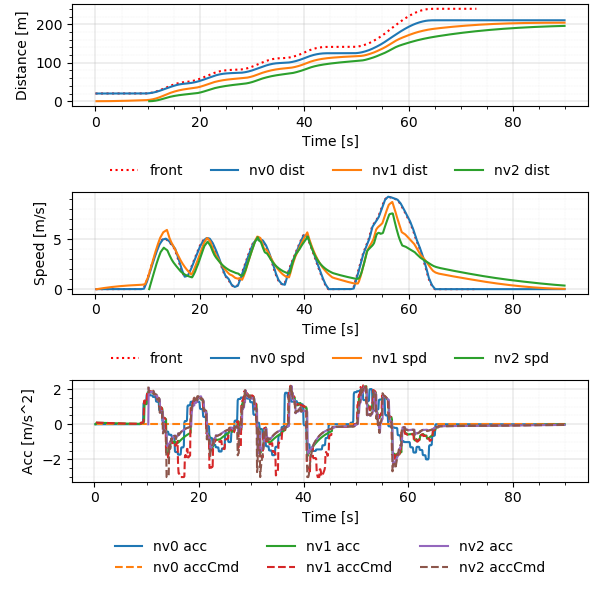

The file beside this chart, header and first rows:
Realtime [sec], Sim Time [sec], Sim Time from MPC [sec], MPC runtime, v0_dist [m], v0_lane [-], v0_spd [m/s], v0_acc [m/s2], v1_dist [m], v1_lane [-], v1_spd [m/s], v1_acc [m/s2], v1_accCmd [m/s2], v2_dist [m], v2_lane [-], v2_spd [m/s], v2_acc [m/s2], v2_accCmd [m/s2]
0.007959, 0.2, nan, 0.003361, 20.0, -76146229#1_0, 0.0, 0.0, 0.0, -76146229#1_0, 0.0, 0.0, nan, nan, nan, nan, nan, nan
0.113, 0.3, 0.2, 0.006267, 20.0, -76146229#1_0, 0.0, 0.0, 0.0, -76146229#1_0, 0.0, 0.0, 0.09435, nan, nan, nan, nan, nan
0.2134, 0.4, 0.3, 0.007809, 20.0, -76146229#1_0, 0.0, 0.0, 0.0009131, -76146229#1_0, 0.009131, 0.09131, 0.09435, nan, nan, nan, nan, nan
0.3089, 0.5, 0.4, 0.00533, 20.0, -76146229#1_0, 0.0, 0.0, 0.002739, -76146229#1_0, 0.01826, 0.09131, 0.08981, nan, nan, nan, nan, nan
0.4053, 0.6, 0.5, 0.00324, 20.0, -76146229#1_0, 0.0, 0.0, 0.005434, -76146229#1_0, 0.02695, 0.08691, 0.08858, nan, nan, nan, nan, nan
0.5099, 0.7, 0.6, 0.006123, 20.0, -76146229#1_0, 0.0, 0.0, 0.008987, -76146229#1_0, 0.03552, 0.08572, 0.08756, nan, nan, nan, nan, nan
0.6122, 0.8, 0.7, 0.006959, 20.0, -76146229#1_0, 0.0, 0.0, 0.01339, -76146229#1_0, 0.044, 0.08473, 0.08643, nan, nan, nan, nan, nan
0.7068, 0.9, 0.8, 0.004943, 20.0, -76146229#1_0, 0.0, 0.0, 0.01862, -76146229#1_0, 0.05236, 0.08364, 0.0853, nan, nan, nan, nan, nan
0.8094, 1.0, 0.9, 0.006704, 20.0, -76146229#1_0, 0.0, 0.0, 0.02468, -76146229#1_0, 0.06062, 0.08255, 0.08418, nan, nan, nan, nan, nan
0.9044, 1.1, 1.0, 0.003338, 20.0, -76146229#1_0, 0.0, 0.0, 0.03156, -76146229#1_0, 0.06876, 0.08147, 0.08308, nan, nan, nan, nan, nan
1.014, 1.2, 1.1, 0.003521, 20.0, -76146229#1_0, 0.0, 0.0, 0.03924, -76146229#1_0, 0.0768, 0.0804, 0.08198, nan, nan, nan, nan, nan
1.115, 1.3, 1.2, 0.006414, 20.0, -76146229#1_0, 0.0, 0.0, 0.04771, -76146229#1_0, 0.08474, 0.07934, 0.08089, nan, nan, nan, nan, nan
1.214, 1.4, 1.3, 0.009946, 20.0, -76146229#1_0, 0.0, 0.0, 0.05697, -76146229#1_0, 0.09257, 0.07828, 0.07981, nan, nan, nan, nan, nan
1.312, 1.5, 1.4, 0.008269, 20.0, -76146229#1_0, 0.0, 0.0, 0.067, -76146229#1_0, 0.1003, 0.07724, 0.07874, nan, nan, nan, nan, nan
1.408, 1.6, 1.5, 0.005437, 20.0, -76146229#1_0, 0.0, 0.0, 0.07779, -76146229#1_0, 0.1079, 0.0762, 0.07767, nan, nan, nan, nan, nan
1.509, 1.7, 1.6, 0.005076, 20.0, -76146229#1_0, 0.0, 0.0, 0.08933, -76146229#1_0, 0.1154, 0.07517, 0.07662, nan, nan, nan, nan, nan
1.612, 1.8, 1.7, 0.008536, 20.0, -76146229#1_0, 0.0, 0.0, 0.1016, -76146229#1_0, 0.1228, 0.07415, 0.07557, nan, nan, nan, nan, nan
1.707, 1.9, 1.8, 0.004795, 20.0, -76146229#1_0, 0.0, 0.0, 0.1146, -76146229#1_0, 0.1302, 0.07313, 0.07453, nan, nan, nan, nan, nan
1.818, 2.0, 1.9, 0.01366, 20.0, -76146229#1_0, 0.0, 0.0, 0.1284, -76146229#1_0, 0.1374, 0.07213, 0.0735, nan, nan, nan, nan, nan
1.92, 2.1, 2.0, 0.01321, 20.0, -76146229#1_0, 0.0, 0.0, 0.1428, -76146229#1_0, 0.1445, 0.07113, 0.07248, nan, nan, nan, nan, nan
2.017, 2.2, 2.1, 0.007028, 20.0, -76146229#1_0, 0.0, 0.0, 0.158, -76146229#1_0, 0.1515, 0.07014, 0.07146, nan, nan, nan, nan, nan
2.112, 2.3, 2.2, 0.006846, 20.0, -76146229#1_0, 0.0, 0.0, 0.1738, -76146229#1_0, 0.1584, 0.06916, 0.07046, nan, nan, nan, nan, nan
2.209, 2.4, 2.3, 0.00331, 20.0, -76146229#1_0, 0.0, 0.0, 0.1903, -76146229#1_0, 0.1652, 0.06818, 0.06946, nan, nan, nan, nan, nan
2.311, 2.5, 2.4, 0.006099, 20.0, -76146229#1_0, 0.0, 0.0, 0.2075, -76146229#1_0, 0.1719, 0.06722, 0.06847, nan, nan, nan, nan, nan
2.417, 2.6, 2.5, 0.01143, 20.0, -76146229#1_0, 0.0, 0.0, 0.2254, -76146229#1_0, 0.1786, 0.06626, 0.06749, nan, nan, nan, nan, nan
2.508, 2.7, 2.6, 0.006123, 20.0, -76146229#1_0, 0.0, 0.0, 0.2439, -76146229#1_0, 0.1851, 0.06531, 0.06651, nan, nan, nan, nan, nan
2.612, 2.8, 2.7, 0.007347, 20.0, -76146229#1_0, 0.0, 0.0, 0.263, -76146229#1_0, 0.1915, 0.06437, 0.06555, nan, nan, nan, nan, nan
2.715, 2.9, 2.8, 0.01105, 20.0, -76146229#1_0, 0.0, 0.0, 0.2828, -76146229#1_0, 0.1979, 0.06343, 0.06459, nan, nan, nan, nan, nan
2.808, 3.0, 2.9, 0.005403, 20.0, -76146229#1_0, 0.0, 0.0, 0.3033, -76146229#1_0, 0.2041, 0.06251, 0.06364, nan, nan, nan, nan, nan
2.915, 3.1, 3.0, 0.01043, 20.0, -76146229#1_0, 0.0, 0.0, 0.3243, -76146229#1_0, 0.2103, 0.06159, 0.0627, nan, nan, nan, nan, nan
3.016, 3.2, 3.1, 0.01055, 20.0, -76146229#1_0, 0.0, 0.0, 0.3459, -76146229#1_0, 0.2164, 0.06067, 0.06176, nan, nan, nan, nan, nan
3.109, 3.3, 3.2, 0.007133, 20.0, -76146229#1_0, 0.0, 0.0, 0.3682, -76146229#1_0, 0.2223, 0.05977, 0.06083, nan, nan, nan, nan, nan
3.211, 3.4, 3.3, 0.006366, 20.0, -76146229#1_0, 0.0, 0.0, 0.391, -76146229#1_0, 0.2282, 0.05887, 0.05991, nan, nan, nan, nan, nan
3.32, 3.5, 3.4, 0.01049, 20.0, -76146229#1_0, 0.0, 0.0, 0.4144, -76146229#1_0, 0.234, 0.05798, 0.059, nan, nan, nan, nan, nan
3.42, 3.6, 3.5, 0.009054, 20.0, -76146229#1_0, 0.0, 0.0, 0.4383, -76146229#1_0, 0.2397, 0.0571, 0.0581, nan, nan, nan, nan, nan
3.514, 3.7, 3.6, 0.00883, 20.0, -76146229#1_0, 0.0, 0.0, 0.4629, -76146229#1_0, 0.2454, 0.05623, 0.0572, nan, nan, nan, nan, nan
3.611, 3.8, 3.7, 0.007142, 20.0, -76146229#1_0, 0.0, 0.0, 0.488, -76146229#1_0, 0.2509, 0.05536, 0.05631, nan, nan, nan, nan, nan
3.71, 3.9, 3.8, 0.004901, 20.0, -76146229#1_0, 0.0, 0.0, 0.5136, -76146229#1_0, 0.2563, 0.0545, 0.05543, nan, nan, nan, nan, nan
3.814, 4.0, 3.9, 0.008304, 20.0, -76146229#1_0, 0.0, 0.0, 0.5398, -76146229#1_0, 0.2617, 0.05364, 0.05456, nan, nan, nan, nan, nan
3.914, 4.1, 4.0, 0.009528, 20.0, -76146229#1_0, 0.0, 0.0, 0.5665, -76146229#1_0, 0.267, 0.0528, 0.05369, nan, nan, nan, nan, nan
4.017, 4.2, 4.1, 0.008913, 20.0, -76146229#1_0, 0.0, 0.0, 0.5937, -76146229#1_0, 0.2722, 0.05196, 0.05283, nan, nan, nan, nan, nan
4.114, 4.3, 4.2, 0.00475, 20.0, -76146229#1_0, 0.0, 0.0, 0.6214, -76146229#1_0, 0.2773, 0.05113, 0.05198, nan, nan, nan, nan, nan
4.21, 4.4, 4.3, 0.006811, 20.0, -76146229#1_0, 0.0, 0.0, 0.6497, -76146229#1_0, 0.2823, 0.05031, 0.05114, nan, nan, nan, nan, nan
4.307, 4.5, 4.4, 0.005249, 20.0, -76146229#1_0, 0.0, 0.0, 0.6784, -76146229#1_0, 0.2873, 0.04949, 0.0503, nan, nan, nan, nan, nan
4.409, 4.6, 4.5, 0.004966, 20.0, -76146229#1_0, 0.0, 0.0, 0.7076, -76146229#1_0, 0.2921, 0.04868, 0.04947, nan, nan, nan, nan, nan
4.518, 4.7, 4.6, 0.007775, 20.0, -76146229#1_0, 0.0, 0.0, 0.7373, -76146229#1_0, 0.2969, 0.04788, 0.04865, nan, nan, nan, nan, nan
4.614, 4.8, 4.7, 0.008607, 20.0, -76146229#1_0, 0.0, 0.0, 0.7675, -76146229#1_0, 0.3016, 0.04708, 0.04784, nan, nan, nan, nan, nan
4.715, 4.9, 4.8, 0.006644, 20.0, -76146229#1_0, 0.0, 0.0, 0.7981, -76146229#1_0, 0.3063, 0.04629, 0.04703, nan, nan, nan, nan, nan
4.813, 5.0, 4.9, 0.007187, 20.0, -76146229#1_0, 0.0, 0.0, 0.8292, -76146229#1_0, 0.3108, 0.04551, 0.04623, nan, nan, nan, nan, nan
4.91, 5.1, 5.0, 0.005056, 20.0, -76146229#1_0, 0.0, 0.0, 0.8607, -76146229#1_0, 0.3153, 0.04474, 0.04543, nan, nan, nan, nan, nan
5.014, 5.2, 5.1, 0.006173, 20.0, -76146229#1_0, 0.0, 0.0, 0.8927, -76146229#1_0, 0.3197, 0.04397, 0.04465, nan, nan, nan, nan, nan
5.119, 5.3, 5.2, 0.006231, 20.0, -76146229#1_0, 0.0, 0.0, 0.9251, -76146229#1_0, 0.324, 0.04321, 0.04387, nan, nan, nan, nan, nan
5.214, 5.4, 5.3, 0.005348, 20.0, -76146229#1_0, 0.0, 0.0, 0.9579, -76146229#1_0, 0.3283, 0.04245, 0.04309, nan, nan, nan, nan, nan
5.321, 5.5, 5.4, 0.009817, 20.0, -76146229#1_0, 0.0, 0.0, 0.9911, -76146229#1_0, 0.3324, 0.0417, 0.04233, nan, nan, nan, nan, nan
5.418, 5.6, 5.5, 0.008508, 20.0, -76146229#1_0, 0.0, 0.0, 1.025, -76146229#1_0, 0.3365, 0.04096, 0.04157, nan, nan, nan, nan, nan
5.511, 5.7, 5.6, 0.006374, 20.0, -76146229#1_0, 0.0, 0.0, 1.059, -76146229#1_0, 0.3405, 0.04023, 0.04082, nan, nan, nan, nan, nan
5.612, 5.8, 5.7, 0.007309, 20.0, -76146229#1_0, 0.0, 0.0, 1.093, -76146229#1_0, 0.3445, 0.0395, 0.04007, nan, nan, nan, nan, nan
5.715, 5.9, 5.8, 0.01016, 20.0, -76146229#1_0, 0.0, 0.0, 1.128, -76146229#1_0, 0.3484, 0.03878, 0.03933, nan, nan, nan, nan, nan
5.813, 6.0, 5.9, 0.009915, 20.0, -76146229#1_0, 0.0, 0.0, 1.163, -76146229#1_0, 0.3522, 0.03806, 0.0386, nan, nan, nan, nan, nan
5.914, 6.1, 6.0, 0.008832, 20.0, -76146229#1_0, 0.0, 0.0, 1.199, -76146229#1_0, 0.3559, 0.03736, 0.03788, nan, nan, nan, nan, nan
... 838 more rows
